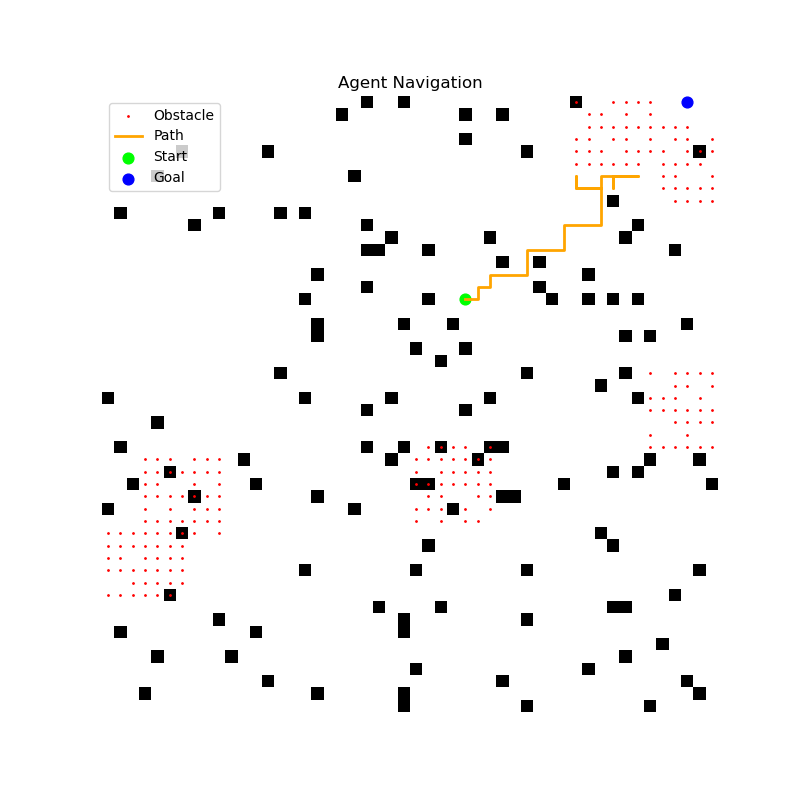

Source data for this figure (header and first rows):
x, y
16, 29
16, 30
15, 30
15, 31
14, 31
14, 32
14, 33
14, 34
13, 34
12, 34
12, 35
12, 36
12, 37
11, 37
10, 37
10, 38
10, 39
10, 40
9, 40
8, 40
7, 40
7, 39
7, 38
7, 39
7, 38
7, 39
7, 38
7, 39
7, 38
7, 39
7, 38
7, 39
7, 38
7, 39
7, 38
7, 39
7, 38
7, 39
7, 38
7, 39
7, 38
7, 39
7, 38
7, 39
7, 38
7, 39
7, 38
7, 39
7, 38
7, 39
7, 38
7, 39
7, 38
7, 39
7, 38
7, 39
7, 38
7, 39
7, 38
6, 38
... 241 more rows
